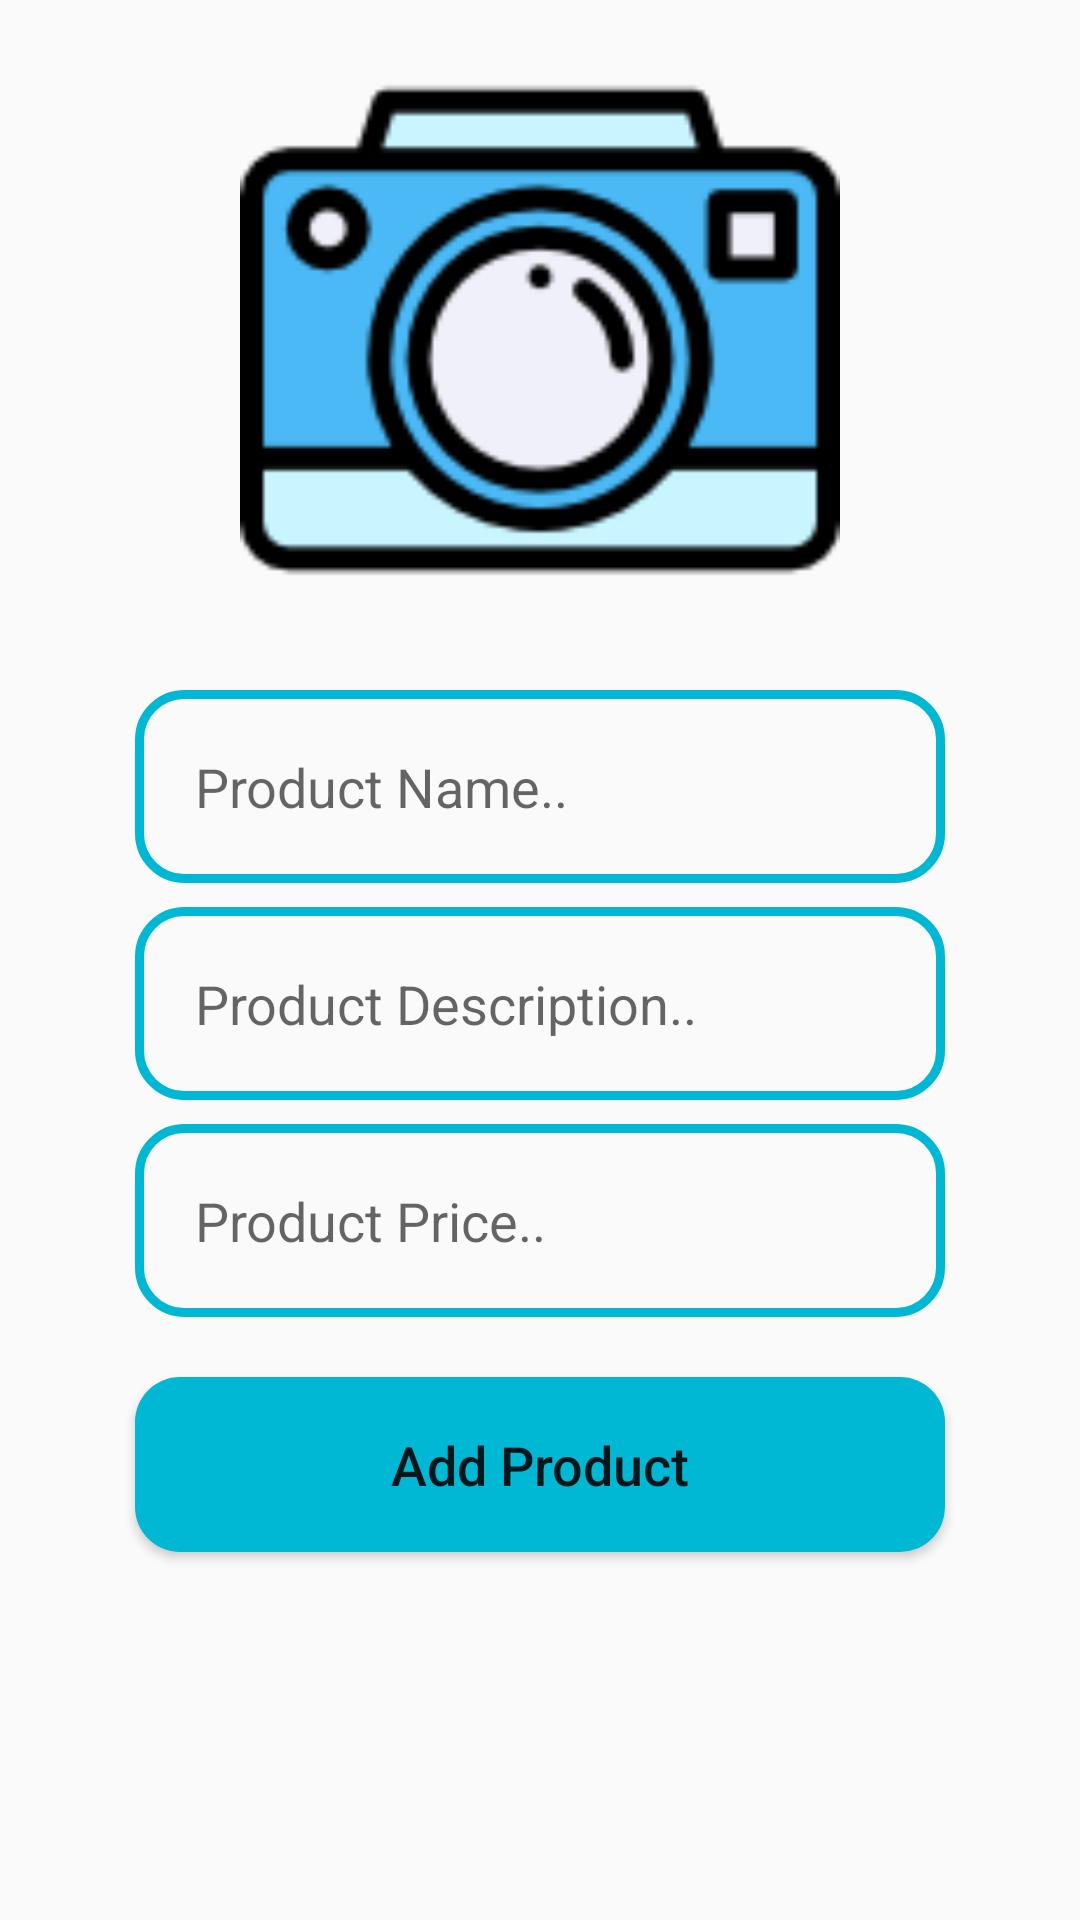

This screen was rendered from an Android layout file. Write that file and the resources it references.
<!-- AndroidManifest.xml: application theme AppTheme -->
<!-- res/layout/activity_admin_add_new_product.xml -->
<?xml version="1.0" encoding="utf-8"?>
<RelativeLayout xmlns:android="http://schemas.android.com/apk/res/android"
    xmlns:app="http://schemas.android.com/apk/res-auto"
    xmlns:tools="http://schemas.android.com/tools"
    android:layout_width="match_parent"
    android:layout_height="match_parent"
    tools:context=".AdminAddNewProductActivity">

    <ImageView
        android:id="@+id/select_product_image"
        android:layout_width="350dp"
        android:layout_height="200dp"
        android:src="@drawable/select_product_img"
        android:layout_centerHorizontal="true"
        android:layout_marginTop="10dp"
        android:cropToPadding="false"
        />

    <EditText
        android:id="@+id/product_name"
        android:layout_width="match_parent"
        android:layout_height="wrap_content"
        android:layout_below="@+id/select_product_image"
        android:hint="Product Name.."
        android:inputType="textMultiLine"
        android:layout_marginTop="20dp"
        android:padding="20dp"
        android:layout_marginLeft="45dp"
        android:layout_marginRight="45dp"
        android:background="@drawable/input_design"
        />

    <EditText
        android:id="@+id/product_description"
        android:layout_width="match_parent"
        android:layout_height="wrap_content"
        android:layout_below="@+id/product_name"
        android:hint="Product Description.."
        android:inputType="textMultiLine"
        android:layout_marginTop="8dp"
        android:padding="20dp"
        android:layout_marginLeft="45dp"
        android:layout_marginRight="45dp"
        android:background="@drawable/input_design"
        />

    <EditText
        android:id="@+id/product_price"
        android:layout_width="match_parent"
        android:layout_height="wrap_content"
        android:layout_below="@+id/product_description"
        android:hint="Product Price.."
        android:inputType="textMultiLine"
        android:layout_marginTop="8dp"
        android:padding="20dp"
        android:layout_marginLeft="45dp"
        android:layout_marginRight="45dp"
        android:background="@drawable/input_design"
        />

    <Button
        android:id="@+id/add_new_product"
        android:layout_width="match_parent"
        android:layout_height="wrap_content"
        android:text="Add Product"
        android:layout_below="@id/product_price"
        android:layout_marginRight="45dp"
        android:layout_marginLeft="45dp"
        android:layout_marginTop="20dp"
        android:textAllCaps="false"
        android:textSize="18sp"
        android:padding="17dp"
        android:background="@drawable/buttons"
        />

</RelativeLayout>
<!-- resources referenced by this layout -->
<resources>
  <!-- drawable buttons (drawable) -->
  <?xml version="1.0" encoding="utf-8"?>
  <shape xmlns:android="http://schemas.android.com/apk/res/android">
  
      <solid
          android:color="@color/colorPrimaryDark"
          >
      </solid>
          <corners android:radius="15dp">
  
          </corners>
  </shape>
  <!-- drawable input_design (drawable) -->
  <?xml version="1.0" encoding="utf-8"?>
  <shape xmlns:android="http://schemas.android.com/apk/res/android">
  
      <stroke android:color="@color/colorPrimaryDark"
          android:width="3dp">
      </stroke>
  
      <corners android:radius="15dp"
          ></corners>
  
  </shape>
  <!-- drawable select_product_img: png bitmap (drawable, 7460 bytes) -->
  <style name="AppTheme" parent="Theme.AppCompat.Light.NoActionBar">
          
          <item name="colorPrimary">#00E5FF</item>
          <item name="colorPrimaryDark">#00B8D4</item>
          <item name="colorAccent">#00B8D4</item>
      </style>
  <color name="colorPrimaryDark">#00B8D4</color>
</resources>
